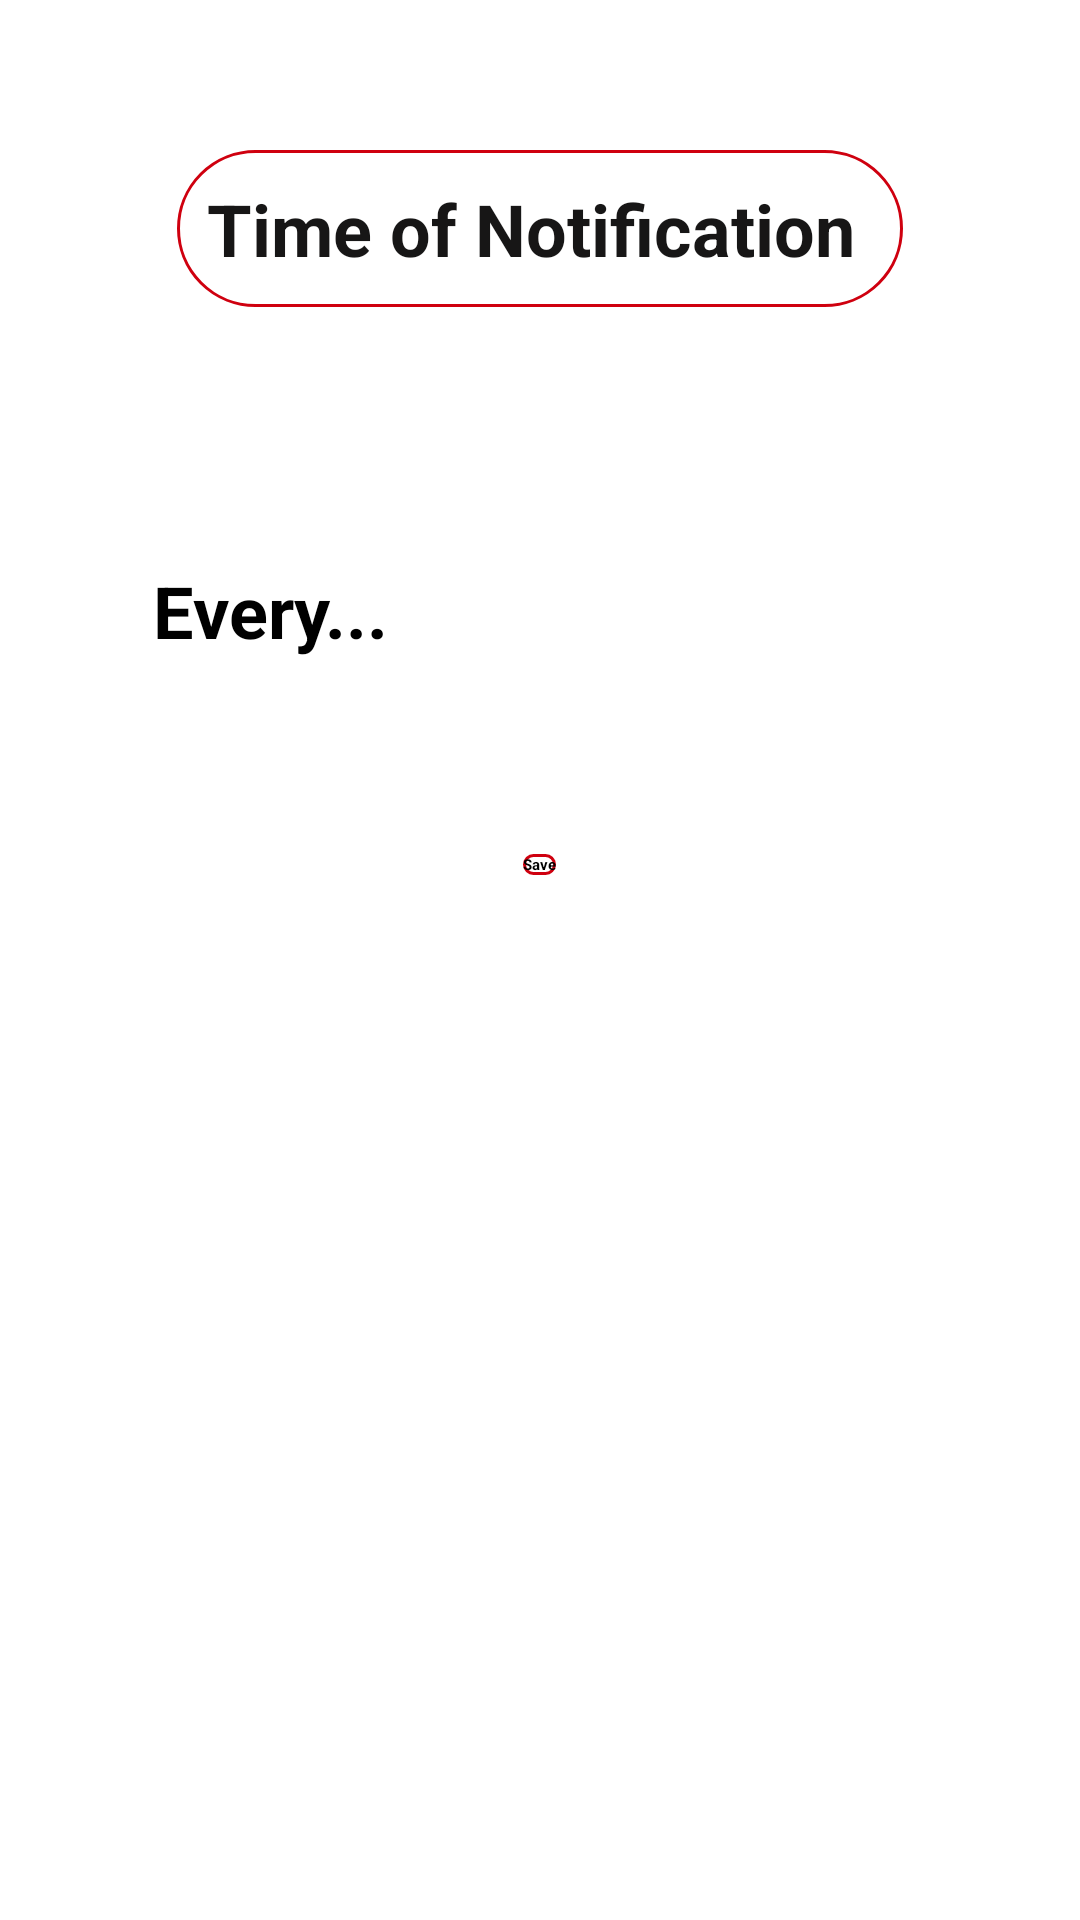

Produce the Android XML layout that renders to this screen, including the resource entries it uses.
<!-- AndroidManifest.xml: activity theme SetingTheme -->
<!-- res/layout/activity_settings_main2.xml -->
<?xml version="1.0" encoding="utf-8"?>
<androidx.constraintlayout.widget.ConstraintLayout xmlns:android="http://schemas.android.com/apk/res/android"
    xmlns:app="http://schemas.android.com/apk/res-auto"
    xmlns:tools="http://schemas.android.com/tools"
    android:layout_width="match_parent"
    android:layout_height="match_parent"
    tools:context=".view.settings.settingsMain2Activity">

    <TextView
        android:id="@+id/textView10"
        android:layout_width="wrap_content"
        android:layout_height="wrap_content"
        android:layout_gravity="center_horizontal|center_vertical"
        android:layout_marginTop="50dp"
        android:background="@drawable/button_border"
        android:padding="10dp"
        android:text="Time of Notification "
        android:textColor="#171616"
        android:textSize="24sp"
        android:textStyle="bold"
        app:layout_constraintEnd_toEndOf="parent"
        app:layout_constraintStart_toStartOf="parent"
        app:layout_constraintTop_toTopOf="parent"
        tools:text="Time of Notification " />

    <LinearLayout
        android:id="@+id/linearLayout2"
        android:layout_width="match_parent"
        android:layout_height="wrap_content"
        android:layout_marginTop="70dp"
        android:gravity="center_vertical"
        android:orientation="vertical"
        app:layout_constraintTop_toBottomOf="@+id/textView10"
        tools:layout_editor_absoluteX="0dp">

        <LinearLayout
            android:layout_width="match_parent"
            android:layout_height="wrap_content"
            android:layout_marginBottom="50dp"
            android:orientation="horizontal"
            android:weightSum="2">

            <EditText
                android:id="@+id/Time"
                style="bold"
                android:layout_width="match_parent"
                android:layout_height="match_parent"
                android:layout_marginTop="15dp"
                android:layout_weight="1"
                android:ems="10"
                android:gravity="center"
                android:hint="Every..."
                android:inputType="number"
                android:textSize="24sp"
                android:textStyle="bold" />

            <Spinner
                android:id="@+id/spinner"
                style="bold"
                android:layout_width="match_parent"
                android:layout_height="match_parent"
                android:layout_marginTop="15dp"
                android:layout_weight="1"
                android:entries="@array/repeat" />

        </LinearLayout>

        <Button
            android:id="@+id/Save"
            android:layout_width="wrap_content"
            android:layout_height="wrap_content"
            android:layout_gravity="center_horizontal|center_vertical"
            android:layout_marginTop="15dp"
            android:background="@drawable/button_border"
            android:text="Save"
            android:textStyle="bold"
            tools:text="Save" />
    </LinearLayout>

</androidx.constraintlayout.widget.ConstraintLayout>
<!-- resources referenced by this layout -->
<resources>
  <!-- drawable button_border (drawable) -->
  <selector xmlns:android="http://schemas.android.com/apk/res/android" >
      <item android:state_pressed="true" >
          <shape android:shape="rectangle"  >
              <corners android:radius="80dip" />
              <gradient android:angle="-90"
                  android:startColor="@color/Red"
                  android:endColor="@color/Red" />
          </shape>
      </item>
      <item>
          <shape xmlns:android="http://schemas.android.com/apk/res/android"
              android:shape="rectangle">
              <stroke
                  android:color="@color/Red"
                  android:width="1dp"
                  />
              <solid
                  android:color="@color/backgroundWhite"
                  />
              <corners
                  android:radius="200dp"
                  />
          </shape>
      </item>
  </selector>
  <color name="Red">#cf000f</color>
  <color name="backgroundWhite">#FFFFFF</color>
</resources>
